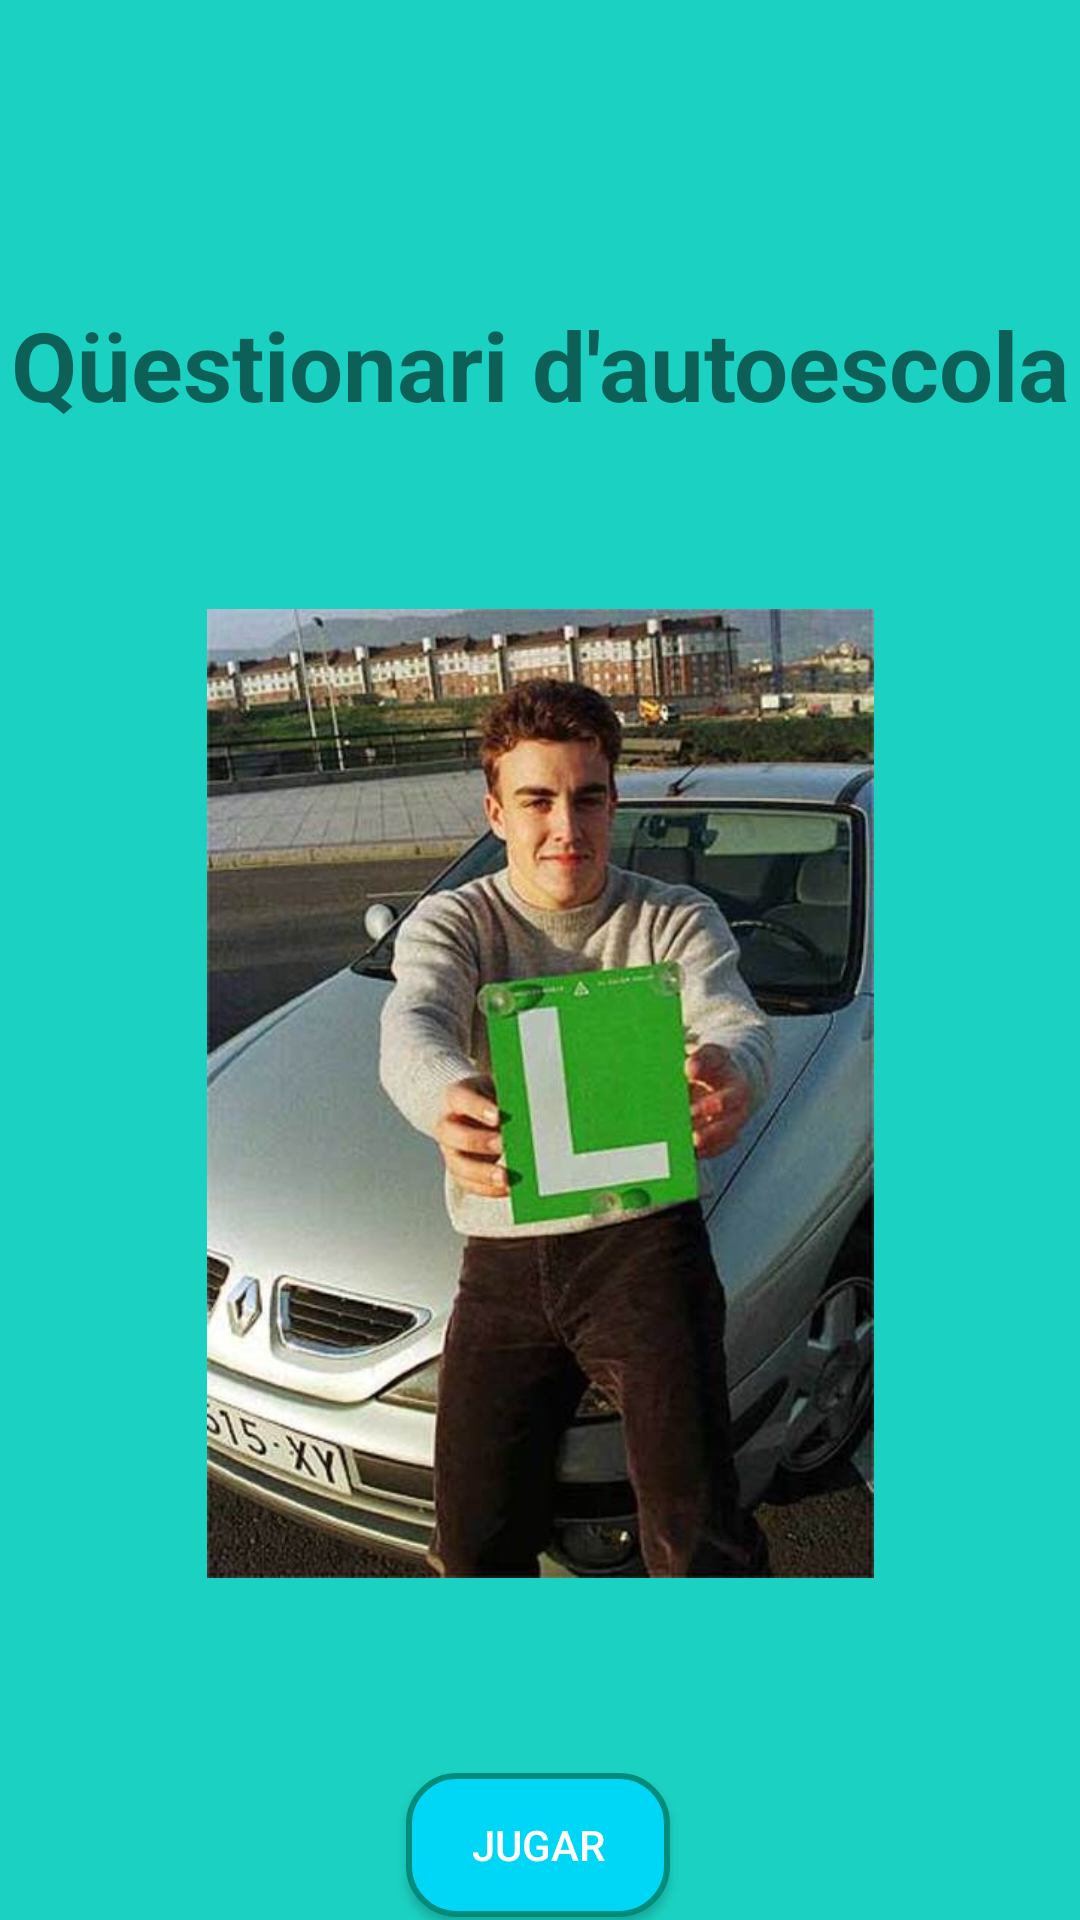

Layout XML and referenced resources for this Android screen:
<!-- AndroidManifest.xml: activity theme Theme.Formulari0 -->
<!-- res/layout/activity_main.xml -->
<?xml version="1.0" encoding="utf-8"?>
<androidx.constraintlayout.widget.ConstraintLayout
    xmlns:android="http://schemas.android.com/apk/res/android"
    xmlns:app="http://schemas.android.com/apk/res-auto"
    xmlns:tools="http://schemas.android.com/tools"
    android:layout_width="match_parent"
    android:layout_height="match_parent"
    android:background="@color/background_principal"
    tools:context=".MainActivity">

    <TextView
        android:id="@+id/textViewTitle"
        android:layout_width="wrap_content"
        android:layout_height="wrap_content"
        android:text="Qüestionari d'autoescola"
        android:textSize="32sp"
        android:textStyle="bold"
        android:layout_marginTop="100dp"
        app:layout_constraintTop_toTopOf="parent"
        app:layout_constraintStart_toStartOf="parent"
        app:layout_constraintEnd_toEndOf="parent"/>

    <ImageView
        android:id="@+id/imageViewLogo"
        android:layout_width="269dp"
        android:layout_height="323dp"
        android:layout_marginTop="60dp"
        android:contentDescription="Logo del cuestionario"
        android:src="@drawable/portada"
        app:layout_constraintEnd_toEndOf="parent"
        app:layout_constraintStart_toStartOf="parent"
        app:layout_constraintTop_toBottomOf="@id/textViewTitle" />

    <Button
        android:id="@+id/buttonStart"
        android:layout_width="wrap_content"
        android:layout_height="wrap_content"
        android:layout_marginTop="448dp"
        android:background="@drawable/custom_button"
        android:text="JUGAR"
        android:textColor="@color/white"
        app:layout_constraintEnd_toEndOf="parent"
        app:layout_constraintHorizontal_bias="0.498"
        app:layout_constraintStart_toStartOf="parent"
        app:layout_constraintTop_toBottomOf="@id/textViewTitle" />
</androidx.constraintlayout.widget.ConstraintLayout>
<!-- resources referenced by this layout -->
<resources>
  <color name="background_principal">#1BD1C1</color>
  <color name="white">#FFFFFFFF</color>
  <!-- drawable custom_button (drawable) -->
  <?xml version="1.0" encoding="utf-8"?>
  <selector xmlns:android="http://schemas.android.com/apk/res/android">
      <item>
          <shape android:shape="rectangle">
              <solid android:color="#00D6F6" />
              <corners android:radius="16dp" />
              <stroke
                  android:width="2dp"
                  android:color="#008C7A" />
          </shape>
      </item>
  </selector>
  <!-- drawable portada: jpg bitmap (drawable, 50019 bytes) -->
  <style name="Theme.Formulari0" parent="android:Theme.Material.Light.NoActionBar" />
</resources>
